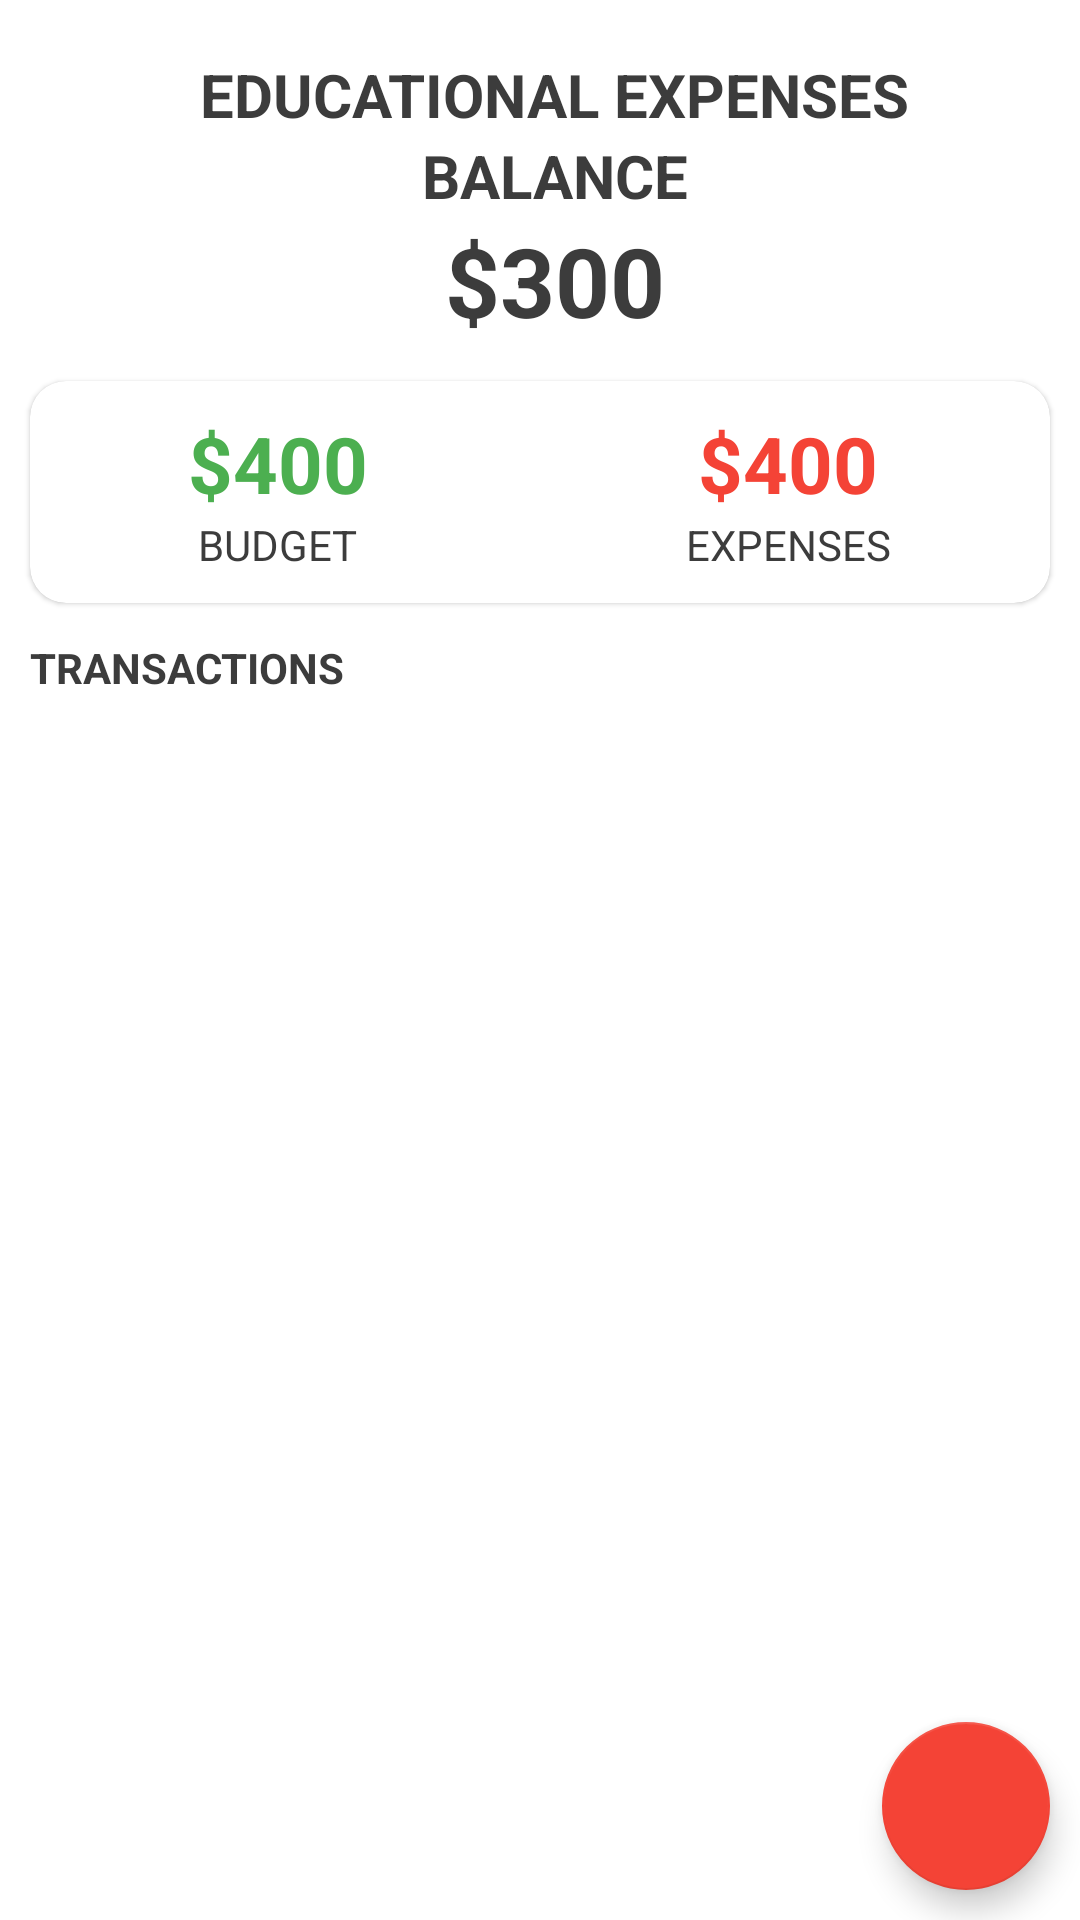

Reconstruct the res/layout file that produces this screen, plus the resources it refers to.
<!-- AndroidManifest.xml: application theme Theme.EducationalExpenses -->
<!-- res/layout/activity_main.xml -->
<?xml version="1.0" encoding="utf-8"?>
<androidx.coordinatorlayout.widget.CoordinatorLayout xmlns:android="http://schemas.android.com/apk/res/android"
    xmlns:app="http://schemas.android.com/apk/res-auto"
    xmlns:tools="http://schemas.android.com/tools"
    android:layout_width="match_parent"
    android:layout_height="match_parent"
    tools:context=".MainActivity"
    android:id="@+id/coordinator">
    <RelativeLayout
        android:layout_width="match_parent"
        android:layout_height="match_parent"
        tools:context=".MainActivity">
    <LinearLayout
        android:id="@+id/balance_layout"
        android:layout_width="match_parent"
        android:layout_height="wrap_content"
        android:orientation="vertical"
        android:layout_marginStart="10dp"
        android:layout_marginTop="18dp"
        android:gravity="center">
        <TextView
            android:layout_width="wrap_content"
            android:layout_height="wrap_content"
            android:text="Educational Expenses"
            android:textAllCaps="true"
            android:textColor="@color/textMain"
            android:textSize="20sp"
            android:textStyle="bold"/>

        <TextView
            android:layout_width="wrap_content"
            android:layout_height="wrap_content"
            android:text="Balance"
            android:textAllCaps="true"
            android:textColor="@color/textMain"
            android:textSize="20sp"
            android:textStyle="bold" />

        <TextView
            android:id="@+id/balance"
            android:layout_width="wrap_content"
            android:layout_height="wrap_content"
            android:text="$300"
            android:textColor="@color/textMain"
            android:textSize="32sp"
            android:textStyle="bold" />
    </LinearLayout>
    <com.google.android.material.card.MaterialCardView
        android:id="@+id/dashboard"
        android:layout_width="match_parent"
        android:layout_height="wrap_content"
        android:layout_below="@id/balance_layout"
        android:layout_marginTop="12dp"
        android:layout_marginStart="10dp"
        android:layout_marginEnd="10dp"
        app:cardCornerRadius="12dp">
        <LinearLayout
            android:layout_width="match_parent"
            android:layout_height="wrap_content"
            android:layout_marginTop="10dp"
            android:layout_marginBottom="10dp">
            <LinearLayout
                android:layout_width="wrap_content"
                android:layout_height="wrap_content"
                android:orientation="vertical"
                android:layout_weight="0.5"
                android:gravity="center">

                <TextView
                    android:id="@+id/budget"
                    android:layout_width="wrap_content"
                    android:layout_height="wrap_content"
                    android:text="$400"
                    android:textColor="@color/Green"
                    android:textSize="26sp"
                    android:textStyle="bold" />

                <TextView
                    android:layout_width="wrap_content"
                    android:layout_height="wrap_content"
                    android:text="Budget"
                    android:textAllCaps="true"
                    android:textColor="@color/textMain"
                    android:textSize="14sp" />
            </LinearLayout>
            <LinearLayout
                android:layout_width="wrap_content"
                android:layout_height="wrap_content"
                android:orientation="vertical"
                android:layout_weight="0.5"
                android:gravity="center">

                <TextView
                    android:id="@+id/expense"
                    android:layout_width="wrap_content"
                    android:layout_height="wrap_content"
                    android:text="$400"
                    android:textColor="@color/Red"
                    android:textSize="26sp"
                    android:textStyle="bold" />

                <TextView
                    android:layout_width="wrap_content"
                    android:layout_height="wrap_content"
                    android:text="Expenses"
                    android:textAllCaps="true"
                    android:textColor="@color/textMain"
                    android:textSize="14sp" />
            </LinearLayout>
        </LinearLayout>
    </com.google.android.material.card.MaterialCardView>

        <TextView
            android:id="@+id/recyclerview_title"
            android:layout_width="wrap_content"
            android:layout_height="wrap_content"
            android:layout_below="@id/dashboard"
            android:layout_marginStart="10dp"
            android:layout_marginTop="12dp"
            android:text="Transactions"
            android:textAllCaps="true"
            android:textColor="@color/textMain"
            android:textSize="14sp"
            android:textStyle="bold" />

        <androidx.recyclerview.widget.RecyclerView
            android:id="@+id/rv_list"
            android:layout_width="match_parent"
            android:layout_height="match_parent"
            android:layout_below="@id/recyclerview_title"
            android:layout_marginStart="10dp"
            android:layout_marginTop="10dp"
            android:layout_marginEnd="10dp"
            android:layout_marginBottom="10dp" />

        <com.google.android.material.floatingactionbutton.FloatingActionButton
            android:id="@+id/addbtn"
            android:layout_width="wrap_content"
            android:layout_height="wrap_content"
            android:layout_alignParentRight="true"
            android:layout_alignParentBottom="true"
            android:layout_marginStart="10dp"
            android:layout_marginTop="10dp"
            android:layout_marginEnd="10dp"
            android:layout_marginBottom="10dp"
            android:src="@drawable/addbtn"
            app:backgroundTint="@color/Red" />
    </RelativeLayout>
</androidx.coordinatorlayout.widget.CoordinatorLayout>
<!-- resources referenced by this layout -->
<resources>
  <color name="Green">#4CAF50</color>
  <color name="Red">#F44336</color>
  <color name="textMain">#3c3c3c</color>
  <style name="Theme.EducationalExpenses" parent="Theme.MaterialComponents.DayNight.NoActionBar">
          
          <item name="colorPrimary">@color/purple_500</item>
          <item name="colorPrimaryVariant">@color/purple_700</item>
          <item name="colorOnPrimary">@color/white</item>
          
          <item name="colorSecondary">@color/teal_200</item>
          <item name="colorSecondaryVariant">@color/teal_700</item>
          <item name="colorOnSecondary">@color/black</item>
          
          <item name="android:statusBarColor">?attr/colorPrimaryVariant</item>
          
      </style>
  <color name="purple_500">#FF6200EE</color>
  <color name="purple_700">#FF3700B3</color>
  <color name="white">#FFFFFFFF</color>
  <color name="teal_200">#FF03DAC5</color>
  <color name="teal_700">#FF018786</color>
  <color name="black">#FF000000</color>
</resources>
